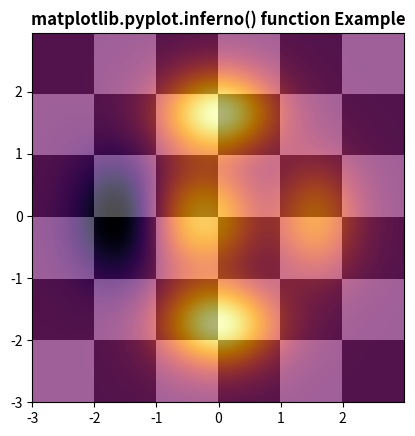

Reproduce this figure in Python.
# Implementation of matplotlib function
import matplotlib.pyplot as plt
import numpy as np
from matplotlib.colors import LogNorm

dx, dy = 0.015, 0.05
x = np.arange(-3.0, 3.0, dx)
y = np.arange(-3.0, 3.0, dy)
X, Y = np.meshgrid(x, y)

extent = np.min(x), np.max(x), np.min(y), np.max(y)

Z1 = np.add.outer(range(6), range(6)) % 2
plt.imshow(Z1, cmap="binary_r", interpolation='nearest',
           extent=extent, alpha=1)


def geeks(x, y):
    return (1 - x / 2 + x ** 5 + y ** 6) * np.exp(-(x ** 2 + y ** 2))


Z2 = geeks(X, Y)

plt.imshow(Z2, alpha=0.7, interpolation='bilinear',
           extent=extent)
plt.inferno()
plt.title('matplotlib.pyplot.inferno() function Example',
          fontweight="bold")

plt.show()
